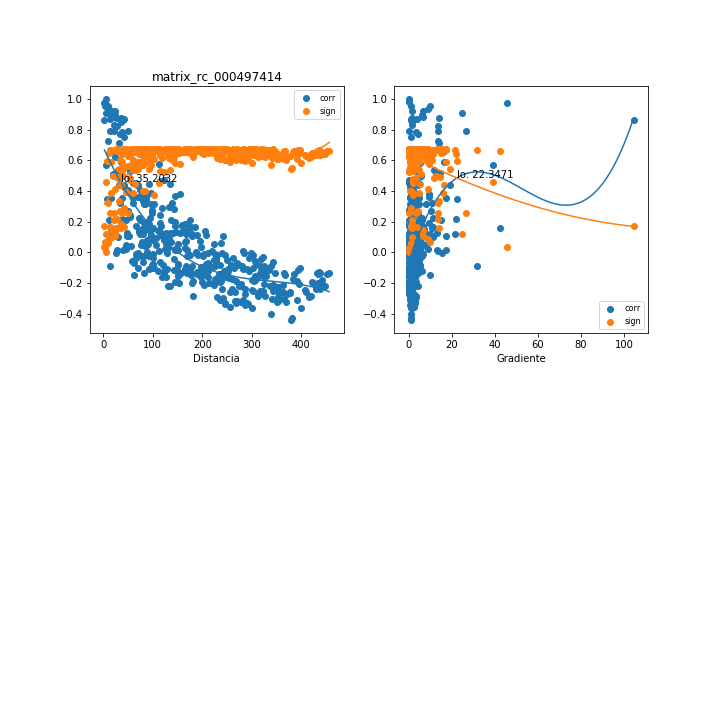

The file beside this chart, header and first rows:
, mx_co, mx_di, mx_gr, mx_si
0, 0.996, 4.636, 0.0, 0.005448
1, 0.1571, 100.1, 0.864, 0.6578
2, 0.3575, 86.15, 0.694, 0.5883
3, -0.09995, 96.24, 2.156, 0.6677
4, -0.0393, 261.9, 0.4415, 0.6734
5, -0.3041, 357.3, 1.094, 0.6121
6, -0.06345, 342.8, 0.1485, 0.6718
7, 0.1717, 145.4, 0.1558, 0.6546
8, -0.3211, 369.5, 0.9261, 0.6049
9, -0.1295, 320.2, 2.063, 0.6632
10, 0.1825, 166.5, 1.369, 0.652
11, -0.1452, 325.6, 1.354, 0.6603
12, 0.108, 242.8, 0.05624, 0.6666
13, -0.0313, 322.6, 1.252, 0.6738
14, -0.1462, 193.7, 3.202, 0.6601
15, 0.1626, 184.7, 0.4468, 0.6567
16, -0.1052, 396.5, 0.3383, 0.667
17, -0.2565, 410, 0.7233, 0.6301
18, -0.02941, 227.4, 1.977, 0.6739
19, -0.08699, 226.2, 2.491, 0.6694
20, -0.125, 435.5, 0.2079, 0.6639
21, -0.134, 438.1, 0.2066, 0.6624
22, -0.1366, 456.4, 0.2601, 0.6619
23, 0.5081, 19.46, 12.85, 0.5004
24, 0.8846, 15.22, 6.472, 0.1466
25, -0.06847, 61.41, 4.33, 0.6713
26, -0.003722, 297.6, 0.1827, 0.6745
27, 0.17, 159.7, 1.356, 0.655
28, -0.2206, 448.2, 0.1533, 0.6416
29, 0.1127, 95.8, 0.9026, 0.6659
30, 0.3141, 81.59, 0.7328, 0.6079
31, -0.1058, 91.83, 2.259, 0.6669
32, -0.08463, 258.2, 0.4477, 0.6697
33, -0.2878, 354, 1.105, 0.6186
34, -0.08734, 339.4, 0.1499, 0.6693
35, 0.1255, 140.8, 0.1609, 0.6639
36, -0.3072, 366.1, 0.9346, 0.6108
37, -0.1326, 316.6, 2.087, 0.6626
38, 0.1361, 161.9, 1.407, 0.662
39, -0.152, 322, 1.369, 0.6589
40, 0.0593, 238.8, 0.05718, 0.6721
41, -0.04571, 319, 1.266, 0.6731
42, -0.1422, 189.4, 3.276, 0.6608
43, 0.1175, 180.2, 0.4578, 0.6652
44, -0.1166, 393.1, 0.3412, 0.6653
45, -0.2424, 406.6, 0.7293, 0.6348
46, -0.04825, 223.1, 2.014, 0.6729
47, -0.09615, 221.9, 2.539, 0.6682
48, -0.1362, 432, 0.2095, 0.662
49, -0.1428, 434.7, 0.2082, 0.6607
50, -0.14, 453, 0.2621, 0.6613
51, 0.6518, 15.98, 15.65, 0.3879
52, 0.9334, 11.04, 8.923, 0.08681
53, -0.05578, 57.14, 4.654, 0.6724
54, -0.03415, 294, 0.1849, 0.6737
55, 0.1284, 155.1, 1.396, 0.6634
56, -0.2146, 444.8, 0.1545, 0.6434
57, 0.8979, 24.09, 6.071, 0.1307
58, 0.7267, 8.947, 13.52, 0.3183
59, 0.07625, 167.7, 0.1738, 0.6706
... 375 more rows
